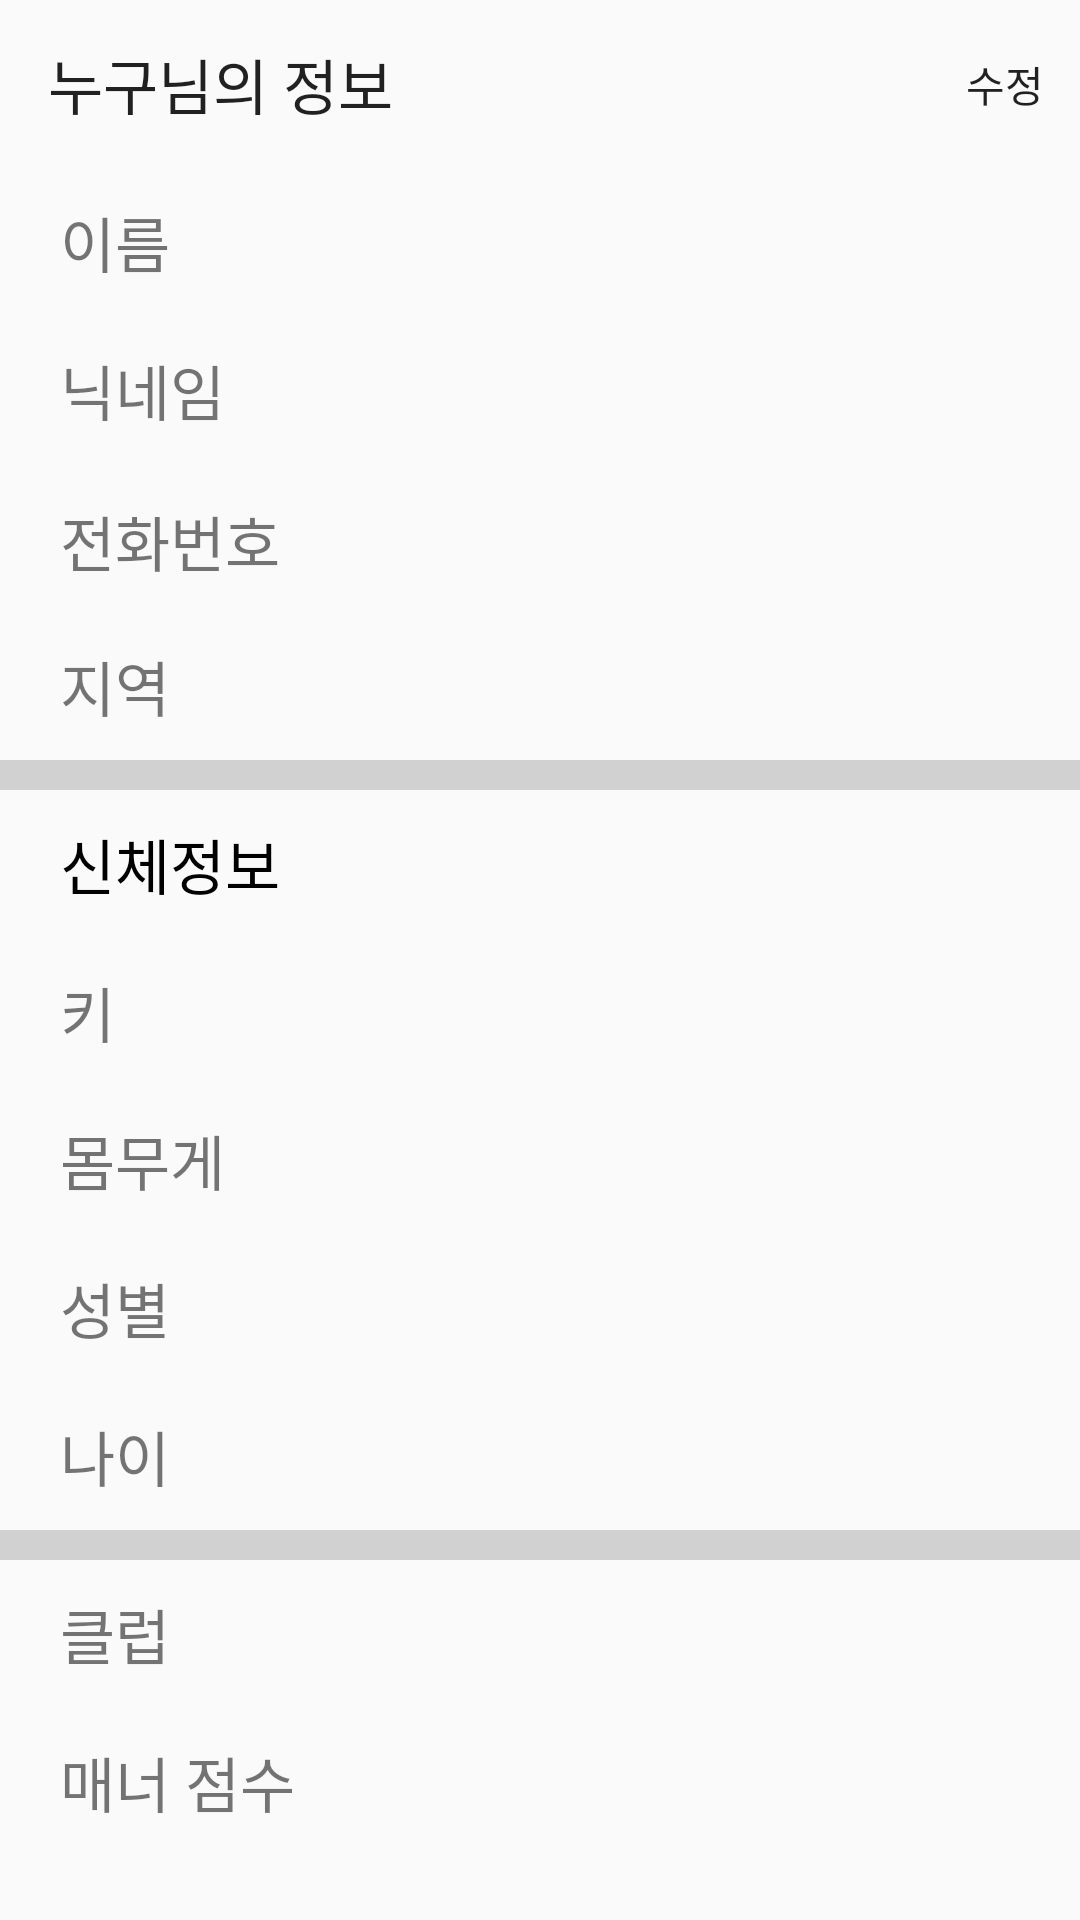

Here is an Android app screen rendered from its layout file. Give the layout XML and the strings, colors and styles it references.
<!-- AndroidManifest.xml: application theme Theme.FinalProject2 -->
<!-- res/layout/activity_user_info.xml -->
<?xml version="1.0" encoding="utf-8"?>
<LinearLayout xmlns:android="http://schemas.android.com/apk/res/android"
    xmlns:app="http://schemas.android.com/apk/res-auto"
    xmlns:tools="http://schemas.android.com/tools"
    android:layout_width="match_parent"
    android:layout_height="match_parent"
    android:orientation="vertical"
    tools:context=".Activity.UserInfo">

    <androidx.appcompat.widget.Toolbar
        android:id="@+id/userInfo"
        app:title="누구님의 정보"
        android:layout_width="match_parent"
        app:menu="@menu/menu_modify"
        android:layout_height="wrap_content"/>

    <LinearLayout
        android:layout_width="match_parent"
        android:layout_height="wrap_content"
        android:layout_marginVertical="10dp"
        android:layout_marginHorizontal="20dp"
        android:orientation="horizontal">

        <TextView
            android:layout_width="0dp"
            android:layout_height="wrap_content"
            android:layout_weight="1"
            android:text="이름"
            android:textSize="20sp" />

        <TextView
            android:id="@+id/userName"
            android:layout_width="wrap_content"
            android:layout_height="wrap_content"
            android:gravity="end"
            android:textColor="@color/black"
            android:textSize="20sp" />
    </LinearLayout>

    <LinearLayout
        android:layout_width="match_parent"
        android:layout_height="wrap_content"
        android:layout_marginVertical="10dp"
        android:layout_marginHorizontal="20dp"
        android:orientation="horizontal">

        <TextView
            android:layout_width="0dp"
            android:layout_height="wrap_content"
            android:layout_weight="1"
            android:text="닉네임"
            android:textSize="20sp" />

        <TextView
            android:id="@+id/userNick"
            android:layout_width="wrap_content"
            android:layout_height="wrap_content"
            android:gravity="end"
            android:textColor="@color/black"
            android:textSize="20sp" />
    </LinearLayout>

    <LinearLayout
        android:layout_width="match_parent"
        android:layout_height="wrap_content"
        android:layout_marginVertical="10dp"
        android:layout_marginHorizontal="20dp"
        android:orientation="horizontal">

        <TextView
            android:layout_width="0dp"
            android:layout_height="wrap_content"
            android:layout_weight="1"
            android:text="전화번호"
            android:textSize="20sp" />

        <TextView
            android:id="@+id/userPhone"
            android:layout_width="wrap_content"
            android:layout_height="match_parent"
            android:gravity="end"
            android:textColor="@color/black"
            android:textSize="23sp" />
    </LinearLayout>

    <LinearLayout
        android:layout_width="match_parent"
        android:layout_height="wrap_content"
        android:layout_marginVertical="10dp"
        android:layout_marginHorizontal="20dp"
        android:orientation="horizontal">

        <TextView
            android:layout_width="0dp"
            android:layout_height="wrap_content"
            android:layout_weight="1"
            android:text="지역"
            android:textSize="20sp" />

        <TextView
            android:id="@+id/userRegion"
            android:layout_width="wrap_content"
            android:layout_height="wrap_content"
            android:textColor="@color/black"
            android:textSize="20sp" />
    </LinearLayout>

    <View
        android:layout_width="match_parent"
        android:layout_height="10dp"
        android:background="#8BB1B1B1"
        />

    <TextView
        android:layout_width="match_parent"
        android:layout_height="wrap_content"
        android:text="신체정보"
        android:layout_marginHorizontal="20dp"
        android:layout_marginVertical="10dp"
        android:textSize="20sp"
        android:textColor="@color/black" />

    <LinearLayout
        android:layout_width="match_parent"
        android:layout_height="wrap_content"
        android:layout_marginVertical="10dp"
        android:layout_marginHorizontal="20dp"
        android:orientation="horizontal">

        <TextView
            android:layout_width="0dp"
            android:layout_height="wrap_content"
            android:layout_weight="1"
            android:text="키"
            android:textSize="20sp" />

        <TextView
            android:id="@+id/userHeight"
            android:layout_width="wrap_content"
            android:layout_height="wrap_content"
            android:gravity="end"
            android:textColor="@color/black"
            android:textSize="20sp" />
    </LinearLayout>

    <LinearLayout
        android:layout_width="match_parent"
        android:layout_height="wrap_content"
        android:layout_marginVertical="10dp"
        android:layout_marginHorizontal="20dp"
        android:orientation="horizontal">

        <TextView
            android:layout_width="0dp"
            android:layout_height="wrap_content"
            android:layout_weight="1"
            android:text="몸무게"
            android:textSize="20sp" />

        <TextView
            android:id="@+id/userWeight"
            android:layout_width="wrap_content"
            android:layout_height="wrap_content"
            android:gravity="end"
            android:textColor="@color/black"
            android:textSize="20sp" />
    </LinearLayout>

    <LinearLayout
        android:layout_width="match_parent"
        android:layout_height="wrap_content"
        android:layout_marginVertical="10dp"
        android:layout_marginHorizontal="20dp"
        android:orientation="horizontal">

        <TextView
            android:layout_width="0dp"
            android:layout_height="wrap_content"
            android:layout_weight="1"
            android:text="성별"
            android:textSize="20sp" />

        <TextView
            android:id="@+id/userGender"
            android:layout_width="wrap_content"
            android:layout_height="wrap_content"
            android:gravity="end"
            android:textColor="@color/black"
            android:textSize="20sp" />
    </LinearLayout>

    <LinearLayout
        android:layout_width="match_parent"
        android:layout_height="wrap_content"
        android:layout_marginVertical="10dp"
        android:layout_marginHorizontal="20dp"
        android:orientation="horizontal">

        <TextView
            android:layout_width="0dp"
            android:layout_height="wrap_content"
            android:layout_weight="1"
            android:text="나이"
            android:textSize="20sp" />

        <TextView
            android:id="@+id/userAge"
            android:layout_width="wrap_content"
            android:layout_height="wrap_content"
            android:gravity="end"
            android:textColor="@color/black"
            android:textSize="20sp" />
    </LinearLayout>

    <View
        android:layout_width="match_parent"
        android:layout_height="10dp"
        android:background="#8BB1B1B1"
        />

    <LinearLayout
        android:layout_width="match_parent"
        android:layout_height="wrap_content"
        android:layout_marginVertical="10dp"
        android:layout_marginHorizontal="20dp"
        android:orientation="horizontal">

        <TextView
            android:layout_width="0dp"
            android:layout_height="wrap_content"
            android:layout_weight="1"
            android:text="클럽"
            android:textSize="20sp" />

        <TextView
            android:id="@+id/userClub"
            android:layout_width="wrap_content"
            android:layout_height="wrap_content"
            android:gravity="end"
            android:textColor="@color/black"
            android:textSize="20sp" />
    </LinearLayout>

    <LinearLayout
        android:layout_width="match_parent"
        android:layout_height="wrap_content"
        android:layout_marginVertical="10dp"
        android:layout_marginHorizontal="20dp"
        android:orientation="horizontal">

        <TextView
            android:layout_width="0dp"
            android:layout_height="wrap_content"
            android:layout_weight="1"
            android:text="매너 점수"
            android:textSize="20sp" />

        <TextView
            android:id="@+id/userManner"
            android:layout_width="wrap_content"
            android:layout_height="wrap_content"
            android:gravity="end"
            android:textColor="@color/black"
            android:textSize="20sp" />
    </LinearLayout>

    <LinearLayout
        android:layout_width="match_parent"
        android:layout_height="wrap_content"
        android:layout_marginVertical="10dp"
        android:layout_marginHorizontal="20dp"
        android:orientation="horizontal">

        <TextView
            android:layout_width="0dp"
            android:layout_height="wrap_content"
            android:layout_weight="1"
            android:text="실력 점수"
            android:textSize="20sp" />

        <TextView
            android:id="@+id/userSkill"
            android:layout_width="wrap_content"
            android:layout_height="wrap_content"
            android:gravity="end"
            android:textColor="@color/black"
            android:textSize="20sp" />
    </LinearLayout>

    <LinearLayout
        android:layout_width="match_parent"
        android:layout_height="wrap_content"
        android:layout_marginVertical="10dp"
        android:layout_marginHorizontal="20dp"
        android:orientation="horizontal">

        <TextView
            android:layout_width="0dp"
            android:layout_height="wrap_content"
            android:layout_weight="1"
            android:text="강사여부"
            android:textSize="20sp" />

        <TextView
            android:id="@+id/userInstructor"
            android:layout_width="wrap_content"
            android:layout_height="wrap_content"
            android:gravity="end"
            android:textColor="@color/black"
            android:textSize="20sp" />
    </LinearLayout>
    <Button
        android:id="@+id/registerInstr"
        android:layout_width="match_parent"
        android:layout_height="wrap_content"
        android:text="강사 신청하기"
        android:layout_margin="5dp"
        android:backgroundTint="@color/purple_200"
        android:background="@drawable/round" />

</LinearLayout>
<!-- resources referenced by this layout -->
<resources>
  <!-- drawable round (drawable) -->
  <?xml version="1.0" encoding="utf-8"?>
  <shape xmlns:android="http://schemas.android.com/apk/res/android"
      android:padding="10dp"
      android:shape="rectangle" >
      <solid android:color="#FFEB3B" />
      <corners
          android:bottomLeftRadius="30dp"
          android:bottomRightRadius="30dp"
          android:topLeftRadius="30dp"
          android:topRightRadius="30dp" />
  </shape>
  <style name="Theme.FinalProject2" parent="Theme.AppCompat.DayNight.NoActionBar">
          
          <item name="colorPrimary">@color/purple_500</item>
          <item name="colorPrimaryVariant">@color/purple_700</item>
          <item name="colorOnPrimary">@color/white</item>
          
          <item name="colorSecondary">@color/teal_200</item>
          <item name="colorSecondaryVariant">@color/teal_700</item>
          <item name="colorOnSecondary">@color/black</item>
          
          <item name="android:statusBarColor" tools:targetApi="l">@color/black</item>
          
      </style>
  <!-- not gathered from this repository: default colours our renderer supplied (Android Studio template values) -->
  <color name="purple_200">#FFBB86FC</color>
  <color name="purple_500">#FF6200EE</color>
  <color name="purple_700">#FF3700B3</color>
  <color name="teal_200">#FF03DAC5</color>
  <color name="teal_700">#FF018786</color>
  <color name="black">#FF000000</color>
  <color name="white">#FFFFFFFF</color>
</resources>
